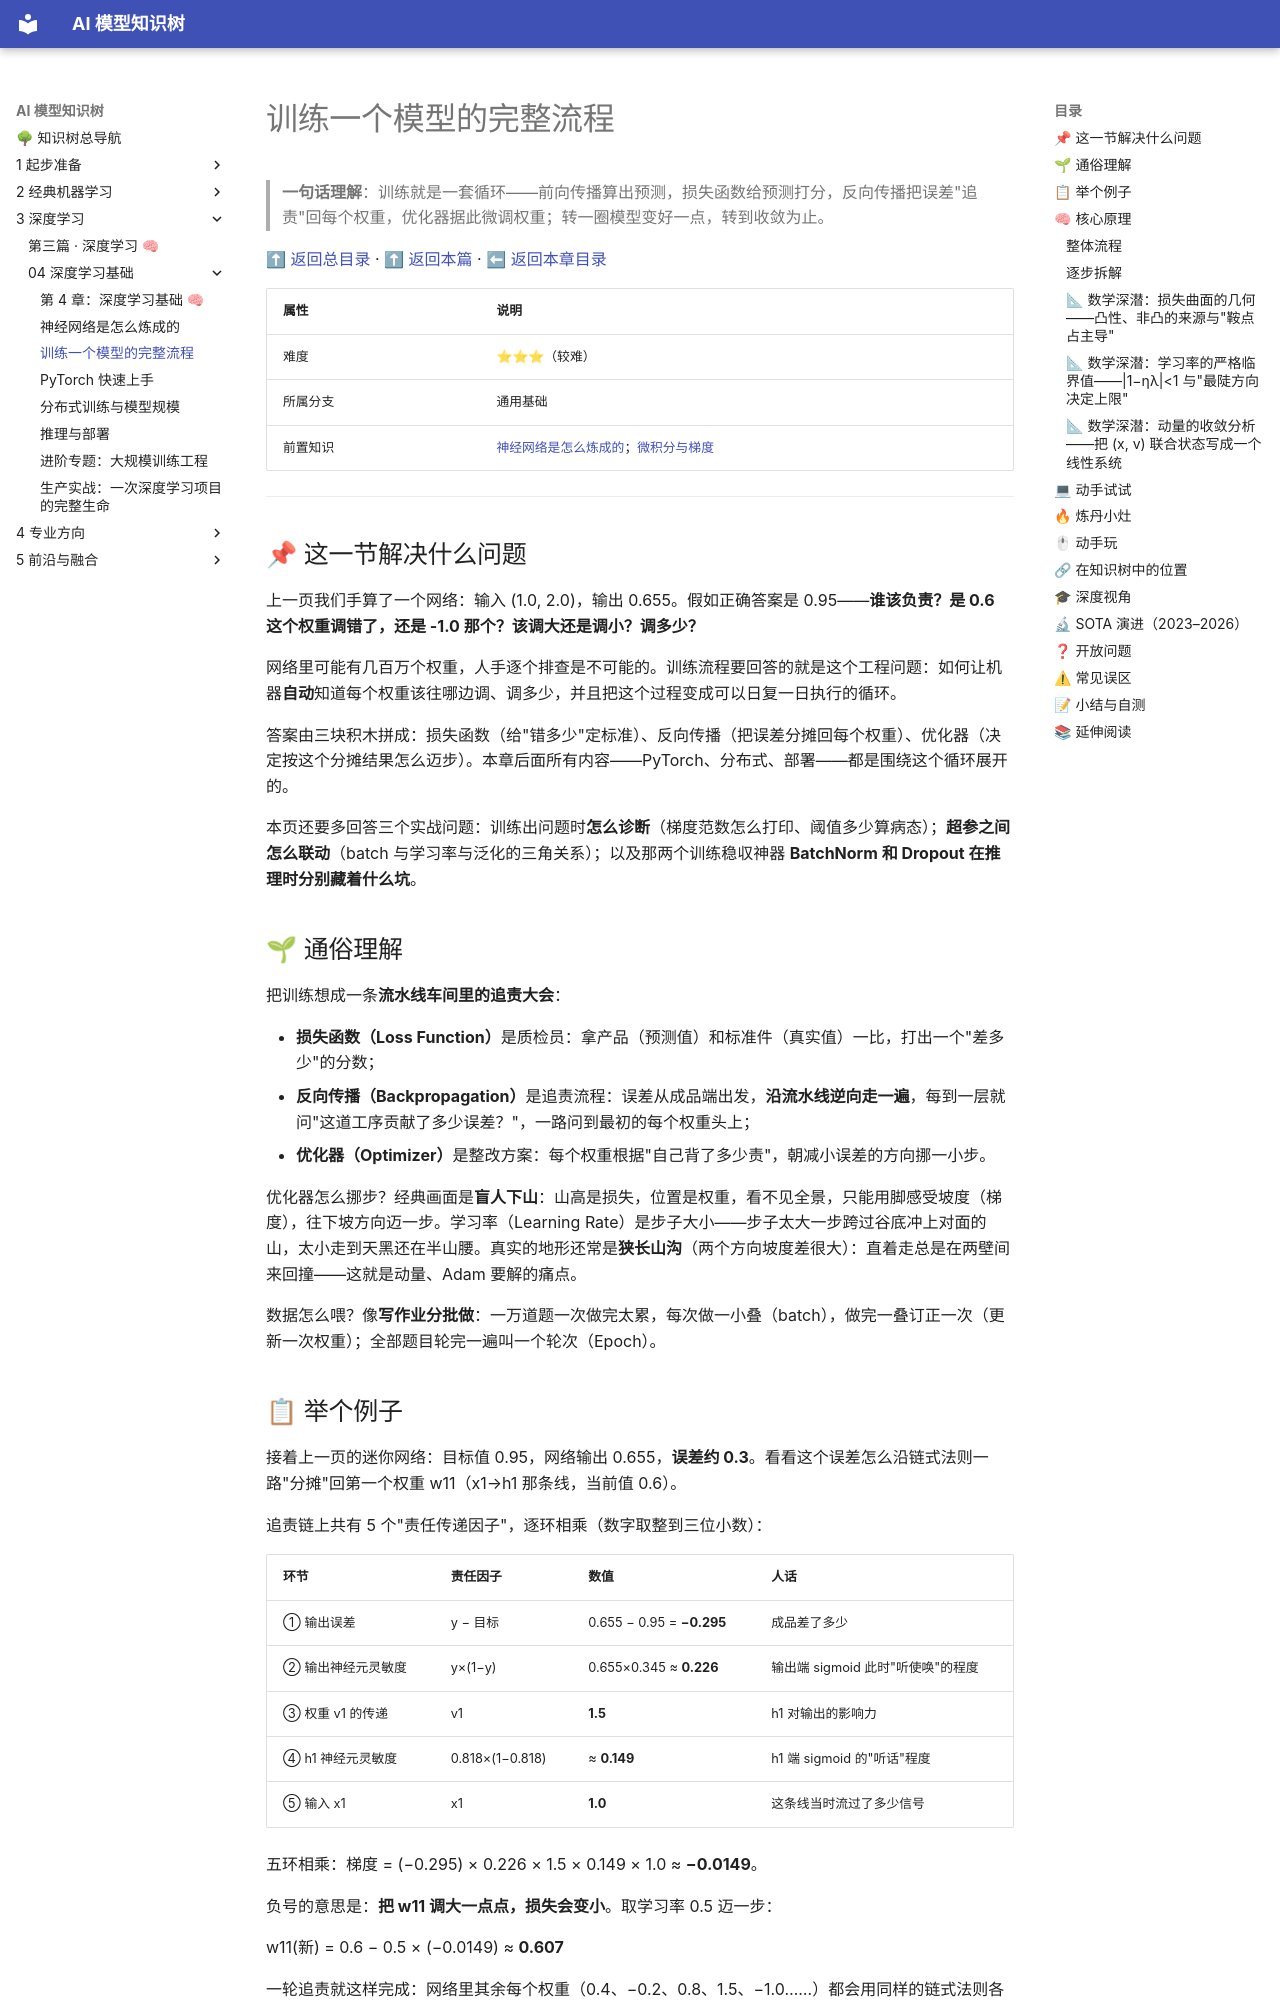

repository: lizhengzhong20-sketch/model_learning · page: 3-深度学习/04-深度学习基础/02-训练一个模型的完整流程/index.html · generator: mkdocs

# 训练一个模型的完整流程

> **一句话理解**：训练就是一套循环——前向传播算出预测，损失函数给预测打分，反向传播把误差"追责"回每个权重，优化器据此微调权重；转一圈模型变好一点，转到收敛为止。

[⬆ 返回总目录](../../../README.md) · [⬆ 返回本篇](../README.md) · [⬅ 返回本章目录](./README.md)

| 属性 | 说明 |
|------|------|
| 难度 | ⭐⭐⭐（较难） |
| 所属分支 | 通用基础 |
| 前置知识 | [神经网络是怎么炼成的](./01-神经网络是怎么炼成的.md)；[微积分与梯度](../../1-起步准备/02-数学基础/03-微积分与梯度.md) |

---

## 📌 这一节解决什么问题

上一页我们手算了一个网络：输入 (1.0, 2.0)，输出 0.655。假如正确答案是 0.95——**谁该负责？是 0.6 这个权重调错了，还是 -1.0 那个？该调大还是调小？调多少？**

网络里可能有几百万个权重，人手逐个排查是不可能的。训练流程要回答的就是这个工程问题：如何让机器**自动**知道每个权重该往哪边调、调多少，并且把这个过程变成可以日复一日执行的循环。

答案由三块积木拼成：损失函数（给"错多少"定标准）、反向传播（把误差分摊回每个权重）、优化器（决定按这个分摊结果怎么迈步）。本章后面所有内容——PyTorch、分布式、部署——都是围绕这个循环展开的。

本页还要多回答三个实战问题：训练出问题时**怎么诊断**（梯度范数怎么打印、阈值多少算病态）；**超参之间怎么联动**（batch 与学习率与泛化的三角关系）；以及那两个训练稳収神器 **BatchNorm 和 Dropout 在推理时分别藏着什么坑**。

## 🌱 通俗理解

把训练想成一条**流水线车间里的追责大会**：

- **损失函数（Loss Function）**是质检员：拿产品（预测值）和标准件（真实值）一比，打出一个"差多少"的分数；
- **反向传播（Backpropagation）**是追责流程：误差从成品端出发，**沿流水线逆向走一遍**，每到一层就问"这道工序贡献了多少误差？"，一路问到最初的每个权重头上；
- **优化器（Optimizer）**是整改方案：每个权重根据"自己背了多少责"，朝减小误差的方向挪一小步。

优化器怎么挪步？经典画面是**盲人下山**：山高是损失，位置是权重，看不见全景，只能用脚感受坡度（梯度），往下坡方向迈一步。学习率（Learning Rate）是步子大小——步子太大一步跨过谷底冲上对面的山，太小走到天黑还在半山腰。真实的地形还常是**狭长山沟**（两个方向坡度差很大）：直着走总是在两壁间来回撞——这就是动量、Adam 要解的痛点。

数据怎么喂？像**写作业分批做**：一万道题一次做完太累，每次做一小叠（batch），做完一叠订正一次（更新一次权重）；全部题目轮完一遍叫一个轮次（Epoch）。
